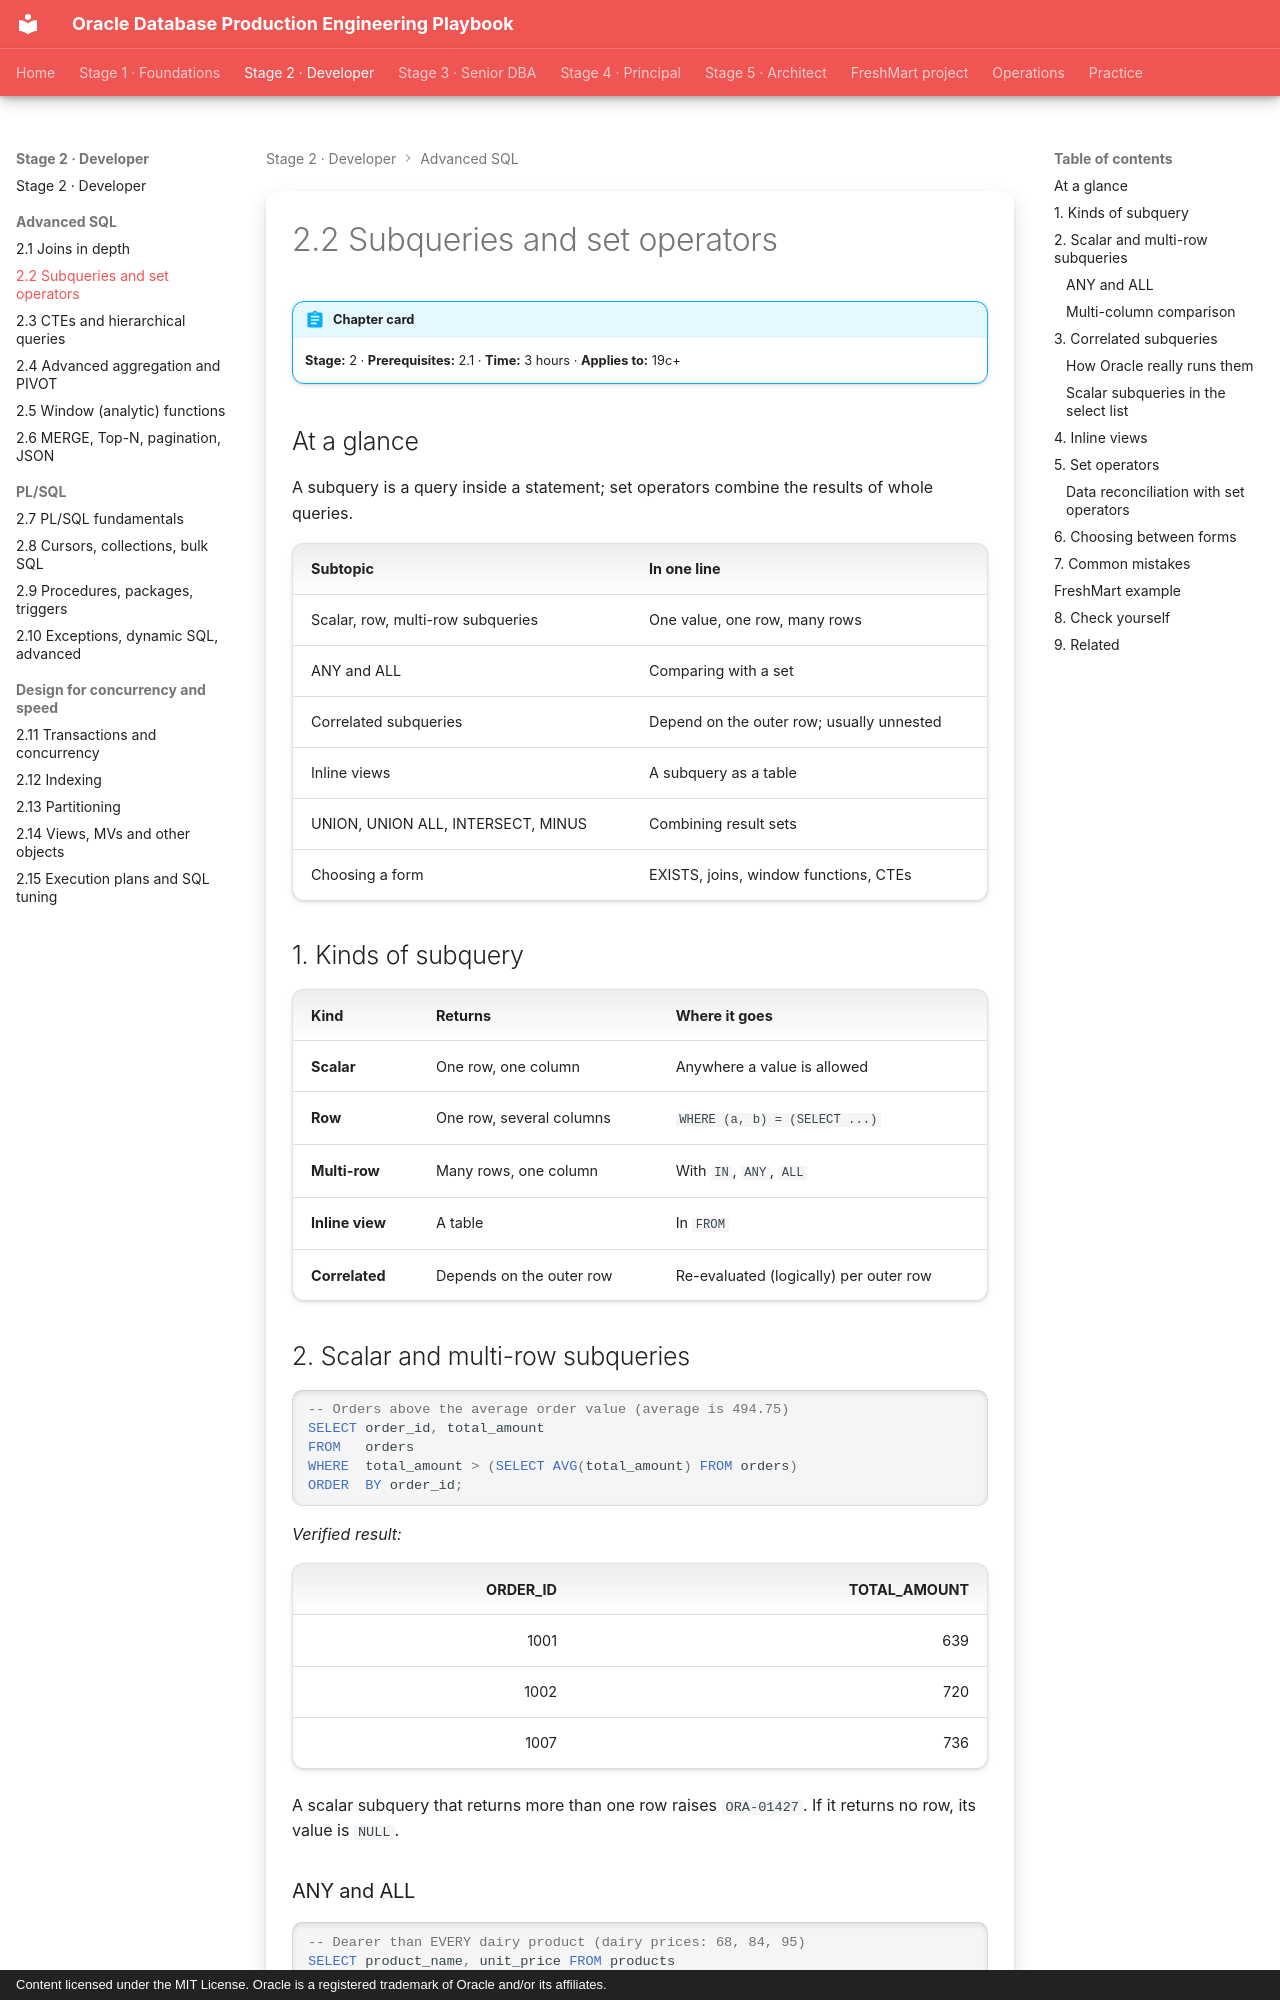

repository: khiruashish/oracle-db-playbook · page: advanced-sql/02-subqueries-set-operators/index.html · generator: mkdocs · copyright: Content licensed under the MIT License. Oracle is a registered trademark of Oracle and/or its affiliates.

---
tags: [stage-2, sql, subqueries]
---

# 2.2 Subqueries and set operators

!!! abstract "Chapter card"
    **Stage:** 2 · **Prerequisites:** 2.1 · **Time:** 3 hours · **Applies to:** 19c+

## At a glance

A subquery is a query inside a statement; set operators combine the results of whole queries.

| Subtopic | In one line |
|---|---|
| Scalar, row, multi-row subqueries | One value, one row, many rows |
| ANY and ALL | Comparing with a set |
| Correlated subqueries | Depend on the outer row; usually unnested |
| Inline views | A subquery as a table |
| UNION, UNION ALL, INTERSECT, MINUS | Combining result sets |
| Choosing a form | EXISTS, joins, window functions, CTEs |

## 1. Kinds of subquery

| Kind | Returns | Where it goes |
|---|---|---|
| **Scalar** | One row, one column | Anywhere a value is allowed |
| **Row** | One row, several columns | `WHERE (a, b) = (SELECT ...)` |
| **Multi-row** | Many rows, one column | With `IN`, `ANY`, `ALL` |
| **Inline view** | A table | In `FROM` |
| **Correlated** | Depends on the outer row | Re-evaluated (logically) per outer row |

## 2. Scalar and multi-row subqueries

```sql
-- Orders above the average order value (average is 494.75)
SELECT order_id, total_amount
FROM   orders
WHERE  total_amount > (SELECT AVG(total_amount) FROM orders)
ORDER  BY order_id;
```

*Verified result:*

| ORDER_ID | TOTAL_AMOUNT |
|---:|---:|
| 1001 | 639 |
| 1002 | 720 |
| 1007 | 736 |

A scalar subquery that returns more than one row raises `ORA-01427`. If it
returns no row, its value is `NULL`.

### ANY and ALL

```sql
-- Dearer than EVERY dairy product (dairy prices: 68, 84, 95)
SELECT product_name, unit_price FROM products
WHERE  unit_price > ALL (SELECT unit_price FROM products WHERE category_id = 4);
-- 5 rows: Apple 180, Orange Juice 120, Assam Tea 150, Basmati Rice 650, Wheat Flour 260

-- Dearer than AT LEAST ONE dairy product (that is, above 68)
SELECT COUNT(*) FROM products
WHERE  unit_price > ANY (SELECT unit_price FROM products WHERE category_id = 4);
-- 7
```

`> ALL` means greater than the maximum; `> ANY` means greater than the minimum.
`= ANY` is the same as `IN`. If the subquery is empty, `ALL` is true for every
row and `ANY` is false: write `> (SELECT MAX(...))` when that is what you mean,
but note it yields null (no rows) on an empty set.
